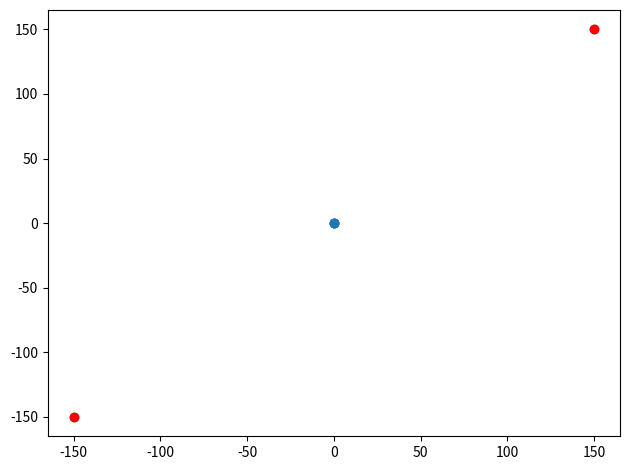

Write the Python code that produced this figure. (Note: this script raises an exception after producing the figure.)
import matplotlib.pyplot as plt
from matplotlib.animation import FuncAnimation
import numpy as np

max_coor = 150
fig, ax = plt.subplots()
minmax = [-max_coor, max_coor]
ax.scatter(x=[0, 0, 0, 0] + minmax, y=[0, 0, 0, 0] + minmax)
fig.set_tight_layout(True)
(ln,) = plt.plot(minmax, minmax, "ro")
def update(i):
    minmax = [-max_coor, max_coor]
    sim.step()  # Step forward in orbital simulation!
    xs = [moon.pos.x for moon in in_data] + minmax
    ys = [moon.pos.y for moon in in_data] + minmax
    ln.set_data(xs + minmax, ys + minmax)
    return (ln,)
anim = FuncAnimation(fig, update, frames=np.arange(0, 650), interval=40,)
anim.save("orbit.gif", dpi=80, writer="imagemagick")